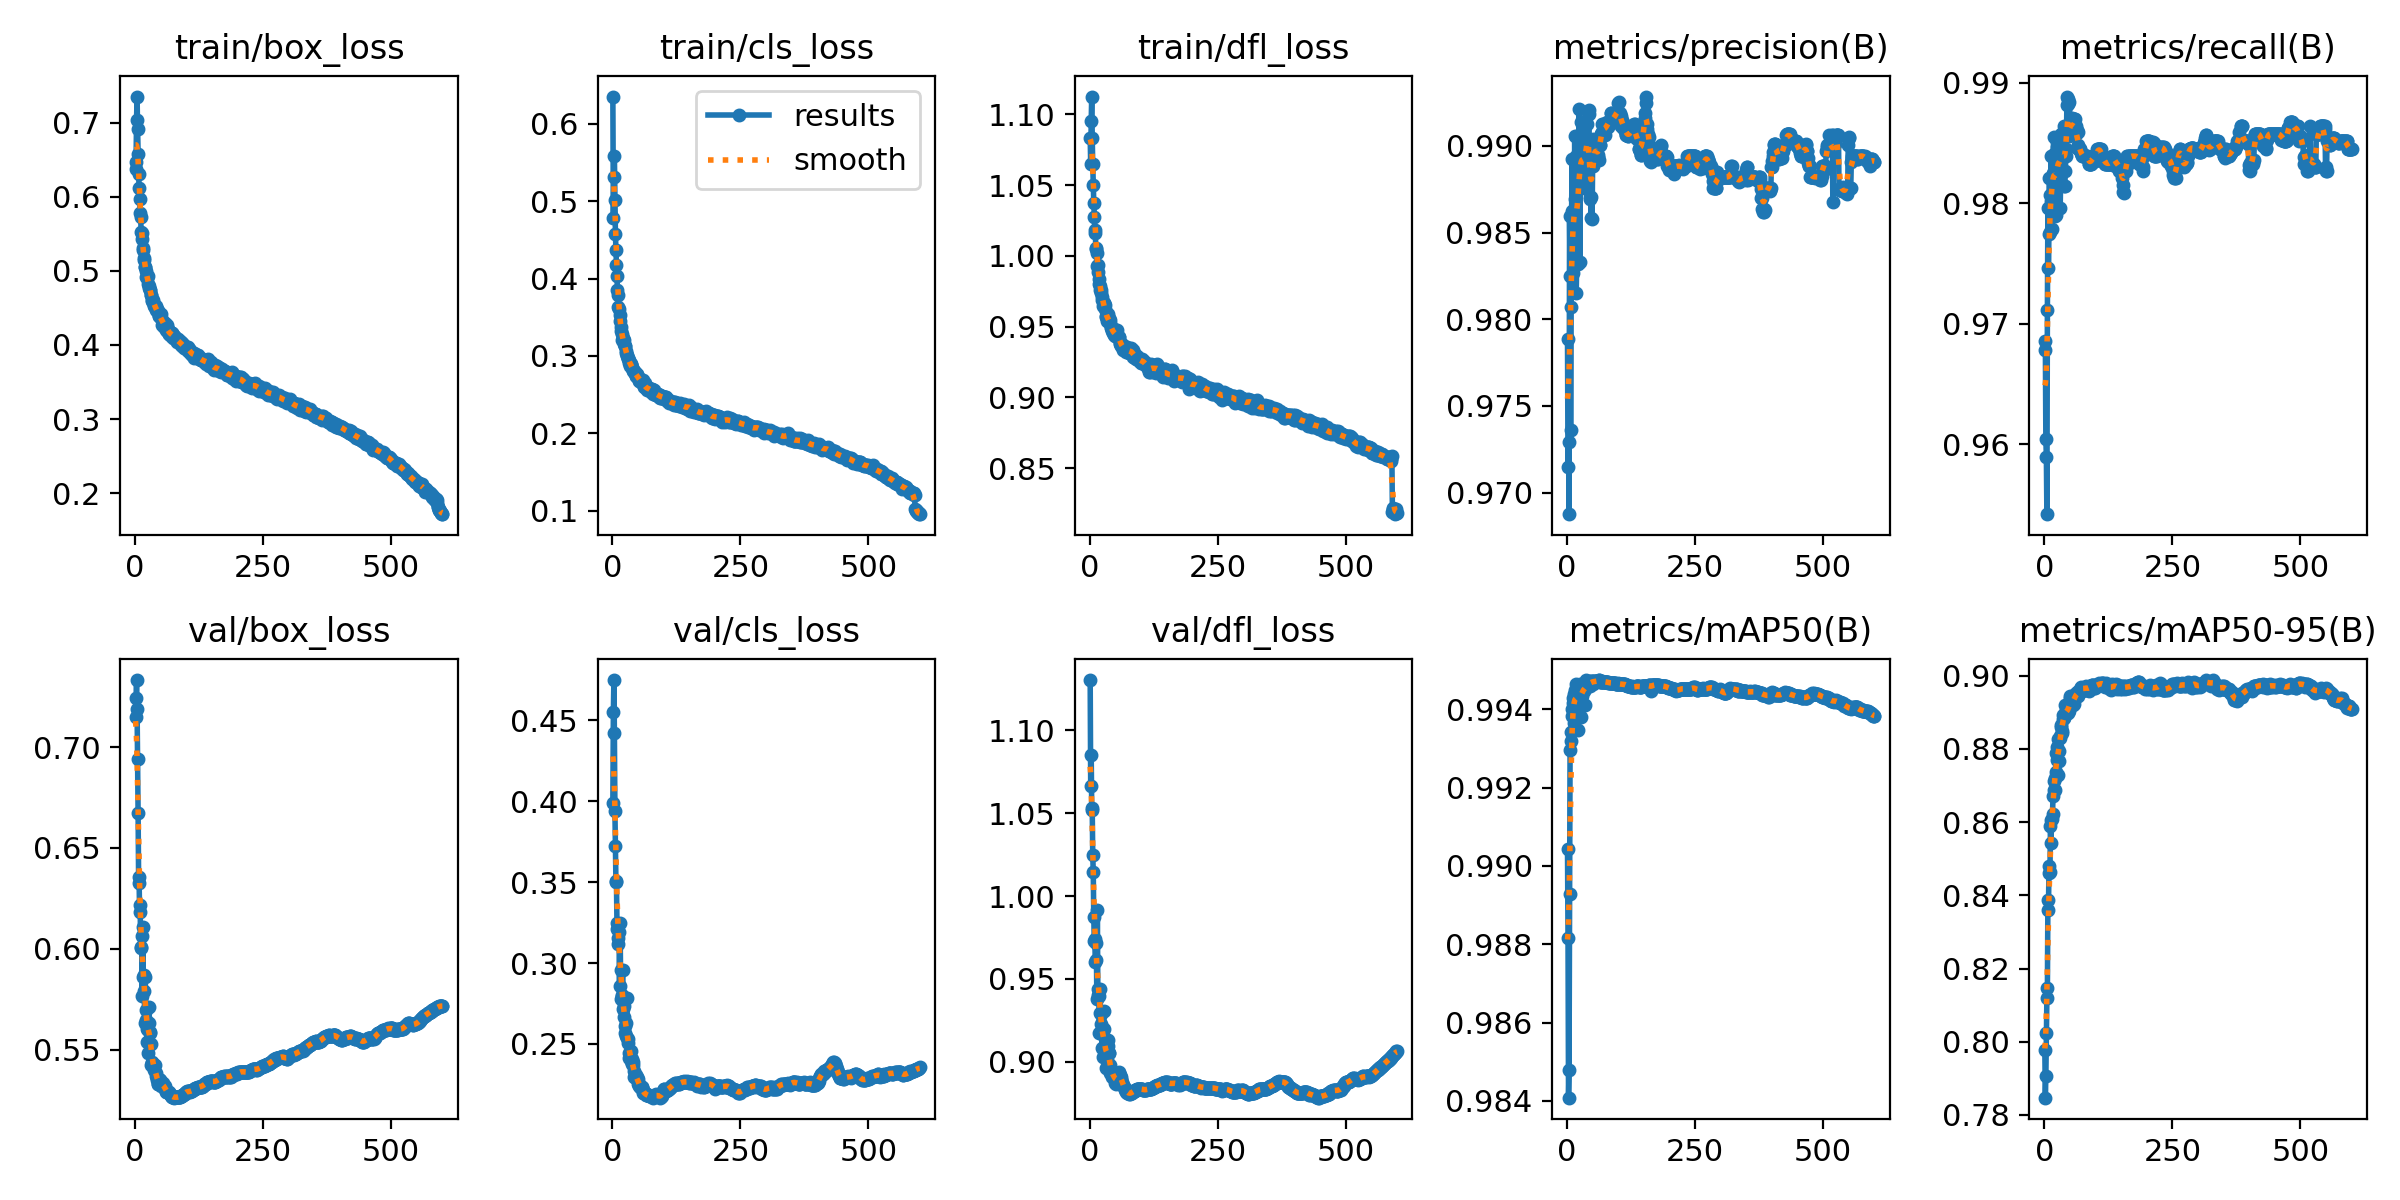

The data file committed next to this chart (first rows):
epoch, train/box_loss, train/cls_loss, train/dfl_loss, metrics/precision(B), metrics/recall(B), metrics/mAP50(B), metrics/mAP50-95(B), val/box_loss, val/cls_loss, val/dfl_loss, lr/pg0, lr/pg1, lr/pg2
1, 0.6369, 0.6352, 1.084, 0.9788, 0.9678, 0.9904, 0.7979, 0.7149, 0.3992, 1.13, 0.003332, 0.003332, 0.003332
2, 0.6472, 0.4789, 1.065, 0.9715, 0.9685, 0.9882, 0.7847, 0.7246, 0.4549, 1.066, 0.006654, 0.006654, 0.006654
3, 0.7038, 0.5315, 1.095, 0.9729, 0.9604, 0.9841, 0.7907, 0.7332, 0.475, 1.085, 0.009965, 0.009965, 0.009965
4, 0.7351, 0.5578, 1.113, 0.9688, 0.9589, 0.9848, 0.8025, 0.7188, 0.4423, 1.053, 0.00995, 0.00995, 0.00995
5, 0.691, 0.5019, 1.083, 0.9859, 0.9542, 0.9893, 0.812, 0.6942, 0.3943, 1.052, 0.00995, 0.00995, 0.00995
6, 0.6574, 0.4574, 1.065, 0.9825, 0.9712, 0.993, 0.8146, 0.6672, 0.3722, 1.025, 0.009934, 0.009934, 0.009934
7, 0.6301, 0.4365, 1.05, 0.9736, 0.9796, 0.9934, 0.8387, 0.6354, 0.3502, 1.014, 0.009917, 0.009917, 0.009917
8, 0.6118, 0.4177, 1.038, 0.9807, 0.9747, 0.9932, 0.8359, 0.6325, 0.3505, 0.9876, 0.009901, 0.009901, 0.009901
9, 0.5963, 0.403, 1.027, 0.9863, 0.9774, 0.9938, 0.8462, 0.6181, 0.3248, 0.9729, 0.009884, 0.009884, 0.009884
10, 0.5776, 0.3853, 1.018, 0.9893, 0.9821, 0.994, 0.8481, 0.6219, 0.3211, 0.974, 0.009868, 0.009868, 0.009868
11, 0.5723, 0.3786, 1.016, 0.9863, 0.9776, 0.9943, 0.8464, 0.6001, 0.3155, 0.9604, 0.009851, 0.009851, 0.009851
12, 0.5518, 0.3628, 1.006, 0.9827, 0.9807, 0.9942, 0.8589, 0.601, 0.3118, 0.9616, 0.009835, 0.009835, 0.009835
13, 0.5506, 0.36, 1.005, 0.9857, 0.9839, 0.9936, 0.8542, 0.6065, 0.3195, 0.9715, 0.009819, 0.009819, 0.009819
14, 0.5432, 0.3527, 1.002, 0.9841, 0.9802, 0.9944, 0.8605, 0.5765, 0.2855, 0.9376, 0.009802, 0.009802, 0.009802
15, 0.5308, 0.3449, 0.993, 0.9906, 0.9778, 0.9944, 0.8609, 0.6109, 0.3249, 0.9916, 0.009786, 0.009786, 0.009786
16, 0.5285, 0.3376, 0.9935, 0.9869, 0.9824, 0.9945, 0.8623, 0.5861, 0.2956, 0.94, 0.009769, 0.009769, 0.009769
17, 0.5168, 0.3321, 0.9888, 0.9894, 0.9825, 0.9946, 0.8672, 0.5868, 0.2776, 0.9436, 0.009753, 0.009753, 0.009753
18, 0.5147, 0.3288, 0.9833, 0.9815, 0.9855, 0.994, 0.8689, 0.579, 0.2794, 0.94, 0.009736, 0.009736, 0.009736
19, 0.5049, 0.3211, 0.9804, 0.9833, 0.9841, 0.9941, 0.8712, 0.5629, 0.28, 0.9172, 0.00972, 0.00972, 0.00972
20, 0.5052, 0.3212, 0.9785, 0.9888, 0.9829, 0.9946, 0.872, 0.5859, 0.2958, 0.9441, 0.009703, 0.009703, 0.009703
21, 0.4994, 0.3227, 0.9757, 0.9832, 0.979, 0.9935, 0.8688, 0.5695, 0.2718, 0.9292, 0.009687, 0.009687, 0.009687
22, 0.4918, 0.3158, 0.9741, 0.9876, 0.9818, 0.9945, 0.8736, 0.5645, 0.2665, 0.9286, 0.00967, 0.00967, 0.00967
23, 0.4933, 0.32, 0.9761, 0.9906, 0.9791, 0.9944, 0.879, 0.5602, 0.2732, 0.9231, 0.009654, 0.009654, 0.009654
24, 0.4899, 0.3128, 0.9685, 0.9921, 0.9852, 0.9946, 0.8805, 0.5537, 0.261, 0.9086, 0.009637, 0.009637, 0.009637
25, 0.4936, 0.3126, 0.9712, 0.9833, 0.9847, 0.9943, 0.877, 0.5595, 0.2569, 0.9166, 0.009621, 0.009621, 0.009621
26, 0.4821, 0.3061, 0.9649, 0.9894, 0.9837, 0.9946, 0.8828, 0.5484, 0.2552, 0.9031, 0.009604, 0.009604, 0.009604
27, 0.4794, 0.3044, 0.9665, 0.9914, 0.9821, 0.9944, 0.8729, 0.5713, 0.2627, 0.9304, 0.009588, 0.009588, 0.009588
28, 0.4772, 0.3001, 0.9664, 0.9885, 0.9839, 0.9938, 0.8768, 0.5632, 0.2781, 0.9196, 0.009571, 0.009571, 0.009571
29, 0.4739, 0.3013, 0.9625, 0.9907, 0.9839, 0.9943, 0.8794, 0.5581, 0.2536, 0.9082, 0.009555, 0.009555, 0.009555
30, 0.474, 0.2976, 0.9653, 0.9876, 0.9853, 0.9946, 0.8836, 0.5585, 0.2509, 0.9079, 0.009538, 0.009538, 0.009538
31, 0.4672, 0.2959, 0.9566, 0.9904, 0.9796, 0.9946, 0.8829, 0.5528, 0.2533, 0.9054, 0.009522, 0.009522, 0.009522
32, 0.4671, 0.2945, 0.9576, 0.9882, 0.983, 0.9946, 0.8865, 0.5423, 0.2442, 0.8961, 0.009505, 0.009505, 0.009505
33, 0.46, 0.2909, 0.9539, 0.989, 0.9858, 0.9946, 0.886, 0.5437, 0.2411, 0.9009, 0.009489, 0.009489, 0.009489
34, 0.4592, 0.2873, 0.9561, 0.9902, 0.9839, 0.9945, 0.8844, 0.5433, 0.2415, 0.909, 0.009472, 0.009472, 0.009472
35, 0.4605, 0.291, 0.9591, 0.9894, 0.9843, 0.9945, 0.885, 0.5419, 0.242, 0.9097, 0.009456, 0.009456, 0.009456
36, 0.4585, 0.2892, 0.9559, 0.9881, 0.9845, 0.9941, 0.8893, 0.5429, 0.2455, 0.9129, 0.009439, 0.009439, 0.009439
37, 0.4544, 0.2895, 0.9557, 0.989, 0.9845, 0.9947, 0.8881, 0.54, 0.2395, 0.9054, 0.009423, 0.009423, 0.009423
38, 0.4531, 0.2854, 0.9536, 0.99, 0.9864, 0.9947, 0.8885, 0.5423, 0.2407, 0.9056, 0.009406, 0.009406, 0.009406
39, 0.4512, 0.2843, 0.9548, 0.9901, 0.9815, 0.9947, 0.8888, 0.5426, 0.2379, 0.8983, 0.00939, 0.00939, 0.00939
40, 0.4521, 0.2817, 0.9525, 0.9913, 0.9815, 0.9947, 0.892, 0.5371, 0.2387, 0.8932, 0.009373, 0.009373, 0.009373
41, 0.4473, 0.281, 0.9498, 0.992, 0.9827, 0.9947, 0.8893, 0.5383, 0.2372, 0.8952, 0.009357, 0.009357, 0.009357
42, 0.4481, 0.2807, 0.9487, 0.9921, 0.9839, 0.9947, 0.8906, 0.5348, 0.2332, 0.8953, 0.00934, 0.00934, 0.00934
43, 0.4451, 0.2791, 0.9469, 0.9919, 0.9845, 0.9946, 0.8898, 0.5361, 0.2297, 0.8933, 0.009324, 0.009324, 0.009324
44, 0.4457, 0.278, 0.948, 0.987, 0.9882, 0.9947, 0.8903, 0.5329, 0.2296, 0.8911, 0.009307, 0.009307, 0.009307
45, 0.4453, 0.2787, 0.9475, 0.987, 0.9889, 0.9946, 0.8909, 0.5328, 0.2296, 0.8915, 0.009291, 0.009291, 0.009291
46, 0.439, 0.2737, 0.9455, 0.987, 0.9886, 0.9947, 0.8899, 0.5347, 0.2298, 0.8931, 0.009274, 0.009274, 0.009274
47, 0.4393, 0.2733, 0.9441, 0.9859, 0.9882, 0.9947, 0.8904, 0.5353, 0.231, 0.8921, 0.009258, 0.009258, 0.009258
48, 0.4402, 0.2754, 0.9482, 0.9888, 0.9856, 0.9947, 0.8904, 0.5347, 0.2295, 0.8918, 0.009241, 0.009241, 0.009241
49, 0.4391, 0.2764, 0.9435, 0.9858, 0.9884, 0.9947, 0.8913, 0.5351, 0.2282, 0.8907, 0.009225, 0.009225, 0.009225
50, 0.4412, 0.2731, 0.9454, 0.9888, 0.9862, 0.9947, 0.8938, 0.5331, 0.2282, 0.8875, 0.009208, 0.009208, 0.009208
51, 0.4358, 0.2726, 0.9442, 0.9904, 0.9858, 0.9947, 0.8945, 0.5321, 0.2254, 0.8864, 0.009192, 0.009192, 0.009192
52, 0.4267, 0.269, 0.9439, 0.9901, 0.9862, 0.9947, 0.8937, 0.5323, 0.2251, 0.888, 0.009175, 0.009175, 0.009175
53, 0.434, 0.2681, 0.9473, 0.9901, 0.9862, 0.9947, 0.8936, 0.5327, 0.224, 0.8894, 0.009158, 0.009158, 0.009158
54, 0.43, 0.2674, 0.9427, 0.9895, 0.9871, 0.9947, 0.8926, 0.5335, 0.2235, 0.8909, 0.009142, 0.009142, 0.009142
55, 0.4302, 0.2666, 0.9427, 0.9897, 0.9858, 0.9947, 0.8922, 0.5325, 0.223, 0.8907, 0.009125, 0.009125, 0.009125
56, 0.429, 0.267, 0.9429, 0.9901, 0.9858, 0.9947, 0.892, 0.5321, 0.2233, 0.8916, 0.009109, 0.009109, 0.009109
57, 0.4241, 0.2668, 0.9428, 0.9895, 0.987, 0.9947, 0.8923, 0.5319, 0.2231, 0.8932, 0.009092, 0.009092, 0.009092
58, 0.4302, 0.268, 0.9425, 0.99, 0.987, 0.9947, 0.8935, 0.532, 0.2233, 0.8937, 0.009076, 0.009076, 0.009076
59, 0.4257, 0.2686, 0.9385, 0.9895, 0.987, 0.9947, 0.894, 0.5305, 0.2217, 0.8921, 0.009059, 0.009059, 0.009059
60, 0.4247, 0.2634, 0.9375, 0.9895, 0.9862, 0.9947, 0.8949, 0.5296, 0.2198, 0.8914, 0.009043, 0.009043, 0.009043
... 540 more rows
